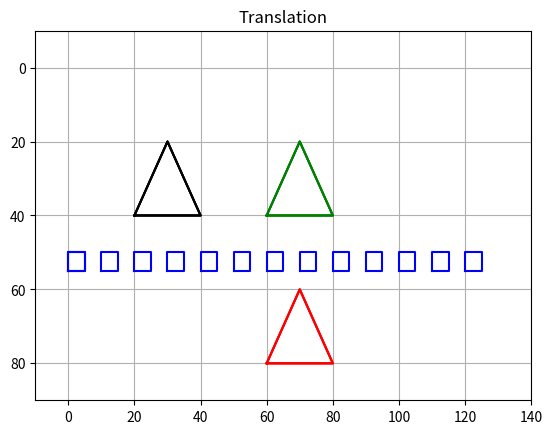

Recreate this plot in Python.
import matplotlib.pyplot as plt 
import numpy as np 

x1=-10
x2=140
y1=90
y2=-10
plt.axis([x1,x2,y1,y2]) 
plt.axis('on') 
plt.grid(True) 
plt.title('Translation') 
#triangle 
x=[20,30,40,20]
y=[40,20,40,40]
plt.plot(x,y,color='k')
plt.plot(x,y,color='k')
plt.plot(x,y,color='k') 
#1st translated green triangle 
dx=60
x=[60,70,80,60]
plt.plot(x,y,color='g')
plt.plot(x,y,color='g')
plt.plot(x,y,color='g') 
# 2nd translated red triangle 
dy=40
y=[80,60,80,80]
plt.plot(x,y,color='r')
plt.plot(x,y,color='r')
plt.plot(x,y,color='r')
#small sqaure 
x=[0,0,5,5,0]
y=[55,50,50,55,55]
plt.plot(x,y,'b')
#translated small squares 
y=[55,50,50,55,55]
for x in np.arange(0,130,10):
    x=[x,x,x+5,x+5,x]
    plt.plot(x,y,'b')

plt.show()